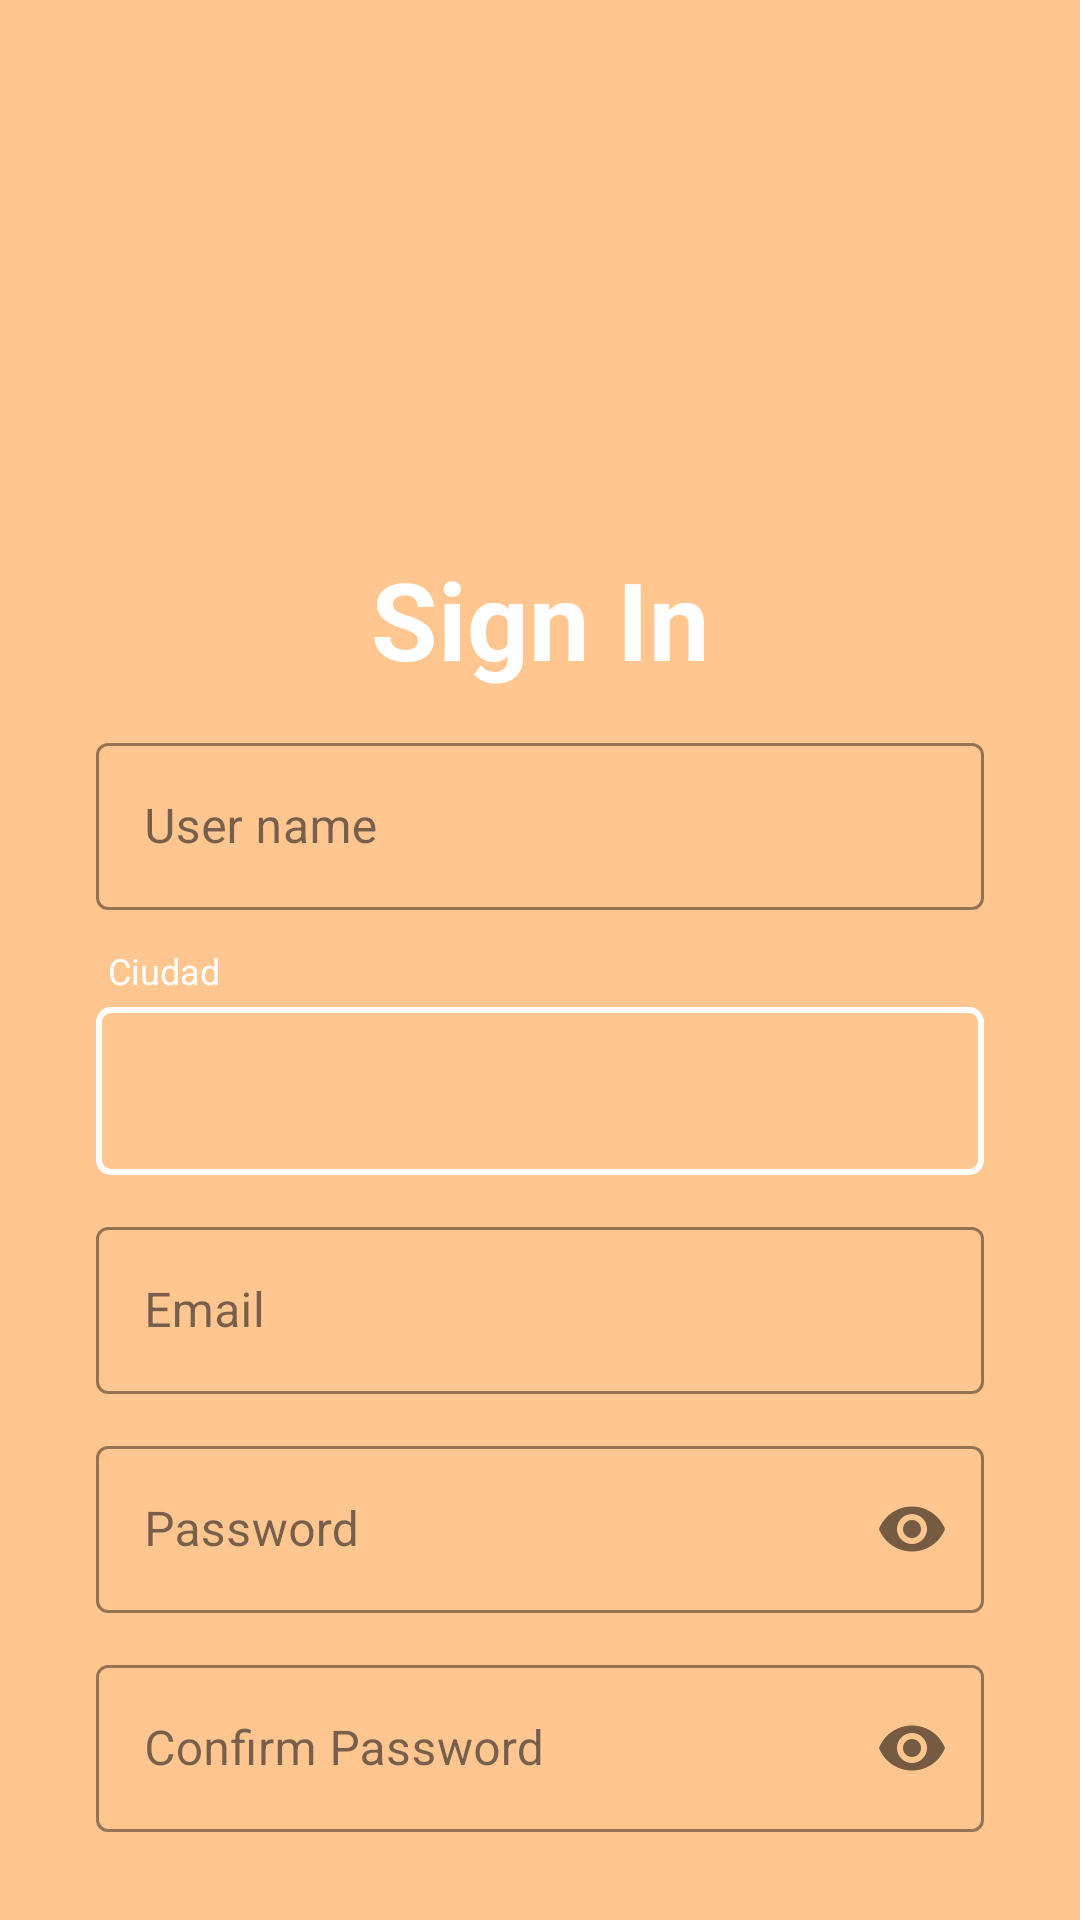

Produce the Android XML layout that renders to this screen, including the resource entries it uses.
<!-- AndroidManifest.xml: application theme Theme.HuellitasUrbanas -->
<!-- res/layout/activity_register.xml -->
<?xml version="1.0" encoding="utf-8"?>
<androidx.constraintlayout.widget.ConstraintLayout xmlns:android="http://schemas.android.com/apk/res/android"
    xmlns:app="http://schemas.android.com/apk/res-auto"
    xmlns:tools="http://schemas.android.com/tools"
    android:layout_width="match_parent"
    android:layout_height="match_parent"
    android:background="@color/btnMains"
    tools:context=".vista.registerActivity">

    
    <ImageView
        android:id="@+id/imageView2"
        android:layout_width="150dp"
        android:layout_height="150dp"
        android:layout_marginTop="24dp"
        app:layout_constraintEnd_toEndOf="parent"
        app:layout_constraintStart_toStartOf="parent"
        app:layout_constraintTop_toTopOf="parent"
        app:srcCompat="@drawable/logo" />

    <TextView
        android:id="@+id/logo"
        android:layout_width="wrap_content"
        android:layout_height="wrap_content"
        android:layout_marginTop="8dp"
        android:text="@string/btn_signin"
        android:textColor="@color/colorWhite"
        android:textSize="36sp"
        android:textStyle="bold"
        app:layout_constraintEnd_toEndOf="parent"
        app:layout_constraintStart_toStartOf="parent"
        app:layout_constraintTop_toBottomOf="@id/imageView2" />

    
    <com.google.android.material.textfield.TextInputLayout
        android:id="@+id/layoutNombre"
        style="@style/Widget.MaterialComponents.TextInputLayout.OutlinedBox"
        android:layout_width="0dp"
        android:layout_height="wrap_content"
        android:layout_marginStart="32dp"
        android:layout_marginTop="12dp"
        android:layout_marginEnd="32dp"
        android:hint="@string/str_userName"
        app:boxBackgroundColor="@android:color/transparent"
        app:boxStrokeColor="@color/colorWhite"
        app:boxStrokeWidthFocused="2dp"
        app:hintTextColor="@color/colorWhite"
        app:layout_constraintEnd_toEndOf="parent"
        app:layout_constraintStart_toStartOf="parent"
        app:layout_constraintTop_toBottomOf="@id/logo">

        <com.google.android.material.textfield.TextInputEditText
            android:id="@+id/inputUsername"
            android:layout_width="match_parent"
            android:layout_height="wrap_content"
            android:textColor="@color/colorWhite"
            android:textColorHint="@color/colorWhite" />
    </com.google.android.material.textfield.TextInputLayout>

    
    <LinearLayout
        android:id="@+id/layoutCiudad"
        android:layout_width="0dp"
        android:layout_height="wrap_content"
        android:layout_marginStart="32dp"
        android:layout_marginTop="12dp"
        android:layout_marginEnd="32dp"
        android:orientation="vertical"
        app:layout_constraintEnd_toEndOf="parent"
        app:layout_constraintStart_toStartOf="parent"
        app:layout_constraintTop_toBottomOf="@id/layoutNombre">

        <TextView
            android:layout_width="match_parent"
            android:layout_height="wrap_content"
            android:paddingStart="4dp"
            android:paddingBottom="4dp"
            android:text="Ciudad"
            android:textColor="@color/colorWhite"
            android:textSize="12sp" />

        <Spinner
            android:id="@+id/spinner_ciudad"
            android:layout_width="match_parent"
            android:layout_height="56dp"
            android:background="@drawable/spinner_outline"
            android:paddingStart="16dp"
            android:paddingEnd="16dp"
            android:popupBackground="@color/mainOscuro"
            android:spinnerMode="dropdown"
            android:textAlignment="center" />
    </LinearLayout>

    
    <com.google.android.material.textfield.TextInputLayout
        android:id="@+id/layoutCorreo"
        style="@style/Widget.MaterialComponents.TextInputLayout.OutlinedBox"
        android:layout_width="0dp"
        android:layout_height="wrap_content"
        android:layout_marginStart="32dp"
        android:layout_marginTop="12dp"
        android:layout_marginEnd="32dp"
        android:hint="@string/plch_email"
        app:boxBackgroundColor="@android:color/transparent"
        app:boxStrokeColor="@color/colorWhite"
        app:hintTextColor="@color/colorWhite"
        app:layout_constraintEnd_toEndOf="parent"
        app:layout_constraintStart_toStartOf="parent"
        app:layout_constraintTop_toBottomOf="@id/layoutCiudad">

        <com.google.android.material.textfield.TextInputEditText
            android:id="@+id/str_email"
            android:layout_width="match_parent"
            android:layout_height="wrap_content"
            android:textColor="@color/colorWhite"
            android:textColorHint="@color/colorWhite" />
    </com.google.android.material.textfield.TextInputLayout>

    
    <com.google.android.material.textfield.TextInputLayout
        android:id="@+id/layoutPassword"
        style="@style/Widget.MaterialComponents.TextInputLayout.OutlinedBox"
        android:layout_width="0dp"
        android:layout_height="wrap_content"
        android:layout_marginStart="32dp"
        android:layout_marginTop="12dp"
        android:layout_marginEnd="32dp"
        android:hint="@string/plch_password"
        app:boxBackgroundColor="@android:color/transparent"
        app:boxStrokeColor="@color/colorWhite"
        app:hintTextColor="@color/colorWhite"
        app:layout_constraintEnd_toEndOf="parent"
        app:layout_constraintStart_toStartOf="parent"
        app:layout_constraintTop_toBottomOf="@id/layoutCorreo"
        app:passwordToggleEnabled="true">

        <com.google.android.material.textfield.TextInputEditText
            android:id="@+id/str_pass"
            android:layout_width="match_parent"
            android:layout_height="wrap_content"
            android:inputType="textPassword"
            android:textColor="@color/colorWhite"
            android:textColorHint="@color/colorWhite" />
    </com.google.android.material.textfield.TextInputLayout>

    
    <com.google.android.material.textfield.TextInputLayout
        android:id="@+id/layoutConfirmPass"
        style="@style/Widget.MaterialComponents.TextInputLayout.OutlinedBox"
        android:layout_width="0dp"
        android:layout_height="wrap_content"
        android:layout_marginStart="32dp"
        android:layout_marginTop="12dp"
        android:layout_marginEnd="32dp"
        android:hint="@string/plch_passwordConf"
        app:boxBackgroundColor="@android:color/transparent"
        app:boxStrokeColor="@color/colorWhite"
        app:hintTextColor="@color/colorWhite"
        app:layout_constraintEnd_toEndOf="parent"
        app:layout_constraintStart_toStartOf="parent"
        app:layout_constraintTop_toBottomOf="@id/layoutPassword"
        app:passwordToggleEnabled="true">

        <com.google.android.material.textfield.TextInputEditText
            android:id="@+id/str_confirmPass"
            android:layout_width="match_parent"
            android:layout_height="wrap_content"
            android:inputType="textPassword"
            android:textColor="@color/colorWhite"
            android:textColorHint="@color/colorWhite" />
    </com.google.android.material.textfield.TextInputLayout>

    
    <Button
        android:id="@+id/btnRegister"
        android:layout_width="0dp"
        android:layout_height="wrap_content"
        android:layout_marginTop="24dp"
        android:backgroundTint="@color/mainOscuro"
        android:text="@string/btn_signin"
        app:layout_constraintEnd_toEndOf="@id/layoutConfirmPass"
        app:layout_constraintStart_toStartOf="@id/layoutConfirmPass"
        app:layout_constraintTop_toBottomOf="@id/layoutConfirmPass" />

    
    <TextView
        android:id="@+id/alreadyHaveAccount"
        android:layout_width="wrap_content"
        android:layout_height="wrap_content"
        android:layout_marginTop="16dp"
        android:text="@string/str_accAlr"
        android:textColor="@color/colorWhite"
        app:layout_constraintEnd_toEndOf="@id/btnRegister"
        app:layout_constraintStart_toStartOf="@id/btnRegister"
        app:layout_constraintTop_toBottomOf="@id/btnRegister" />

</androidx.constraintlayout.widget.ConstraintLayout>
<!-- resources referenced by this layout -->
<resources>
  <color name="btnMains">#ffc690</color>
  <color name="colorWhite">#FFFFFF</color>
  <!-- drawable spinner_outline (drawable) -->
  <shape xmlns:android="http://schemas.android.com/apk/res/android"
      android:shape="rectangle">
      <solid android:color="@android:color/transparent" />
      <stroke
          android:width="2dp"
          android:color="@color/colorWhite" />
      <corners android:radius="4dp" />
      <padding
          android:left="8dp"
          android:top="8dp"
          android:right="8dp"
          android:bottom="8dp" />
  </shape>
  <string name="btn_signin">Sign In</string>
  <string name="plch_email">Email</string>
  <string name="plch_password">Password</string>
  <string name="plch_passwordConf">Confirm Password</string>
  <string name="str_accAlr">Already have an account?</string>
  <string name="str_userName">User name</string>
  <style name="Theme.HuellitasUrbanas" parent="Base.Theme.HuellitasUrbanas" />
  <style name="Base.Theme.HuellitasUrbanas" parent="Theme.Material3.DayNight.NoActionBar">
          
          
      </style>
</resources>
